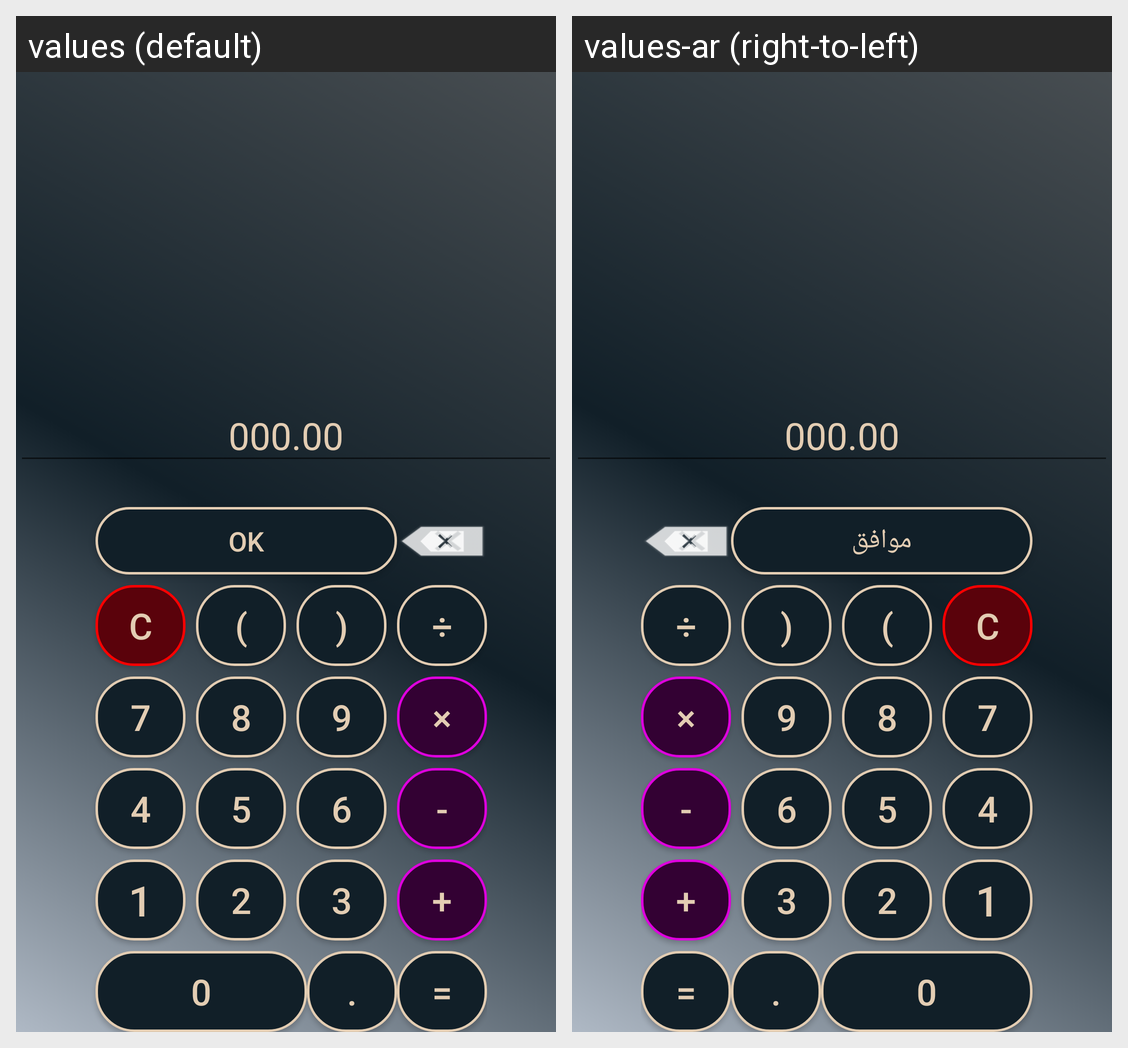

This grid shows one Android layout under two languages. Give, for every string resource on the screen, its name, the default text and each shown locale's text.
Android screen res/layout/calculator_dialog_layout.xml rendered under 2 locales, left to right: values (default), values-ar (right-to-left). Device: Nexus 5 (rendered at 1080×1920; each locale shown at half size, 540×960, under a caption strip naming it); theme Theme.COUNTSKSH.
Strings drawn on this screen, with the default value and each locale's value (text and hints the layout hard-codes, and strings that could not be matched under every locale, appear in the picture but are not listed):

str_money
  values: 000.00
  values-ar: 000.00

dinideText
  values: ÷
  values-ar: ÷

parenthesesOpenText
  values: (
  values-ar: )

clearText
  values: C
  values-ar: C

parenthesesCloseText
  values: )
  values-ar: (

sevenText
  values: 7
  values-ar: 7

eightText
  values: 8
  values-ar: 8

nineText
  values: 9
  values-ar: 9

multiplateText
  values: ×
  values-ar: ×

fourText
  values: 4
  values-ar: 4

fiveText
  values: 5
  values-ar: 5

sixText
  values: 6
  values-ar: 6

subtractionText
  values: -
  values-ar: -

oneText
  values: 1
  values-ar: 1

twoText
  values: 2
  values-ar: 2

threeText
  values: 3
  values-ar: 3

addationText
  values: +
  values-ar: +

zeroText
  values: 0
  values-ar: 0

dotText
  values: .
  values-ar: .

equalText
  values: =
  values-ar: =

str_ok
  values: OK
  values-ar: موافق
